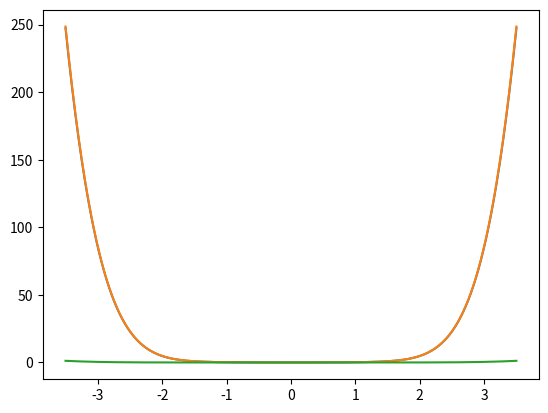

The script that saved this image:
import math
import matplotlib.pyplot as plt

x =[ i/100 for i in range(-350,351,1) ]

R = 6.33
C = 1/R
K = 0
e = math.exp(1)
A = [0, 0, 0, 0, 6.89*(e**-4) ,0, -6.09*(e**-5), 0, 9.2*(e**-6), 0, -2.28*(e**-8)]

Z=[]
for i in x:
    T = (1+K)*(C**2)*(i**2)
    T2 = 1 + (1-T)**2
    T3 = (C*(i**2)) / T2 
    T4 = A[4]*(i**4)
    T6 = A[6]*(i**6)
    T8 = A[8]*(i**8)
    T10 = A[10]*(i**10)
    T_final = T3 + T4 + T6 + T8 + T10
    Z.append(T_final)

plt.plot(x,Z)

Z_shrink = [ 1.005 * i for i in Z ]
plt.plot(x,Z_shrink)

Z_diff = [0.005 * i for i in Z]
plt.plot(x,Z_diff)

plt.show()
